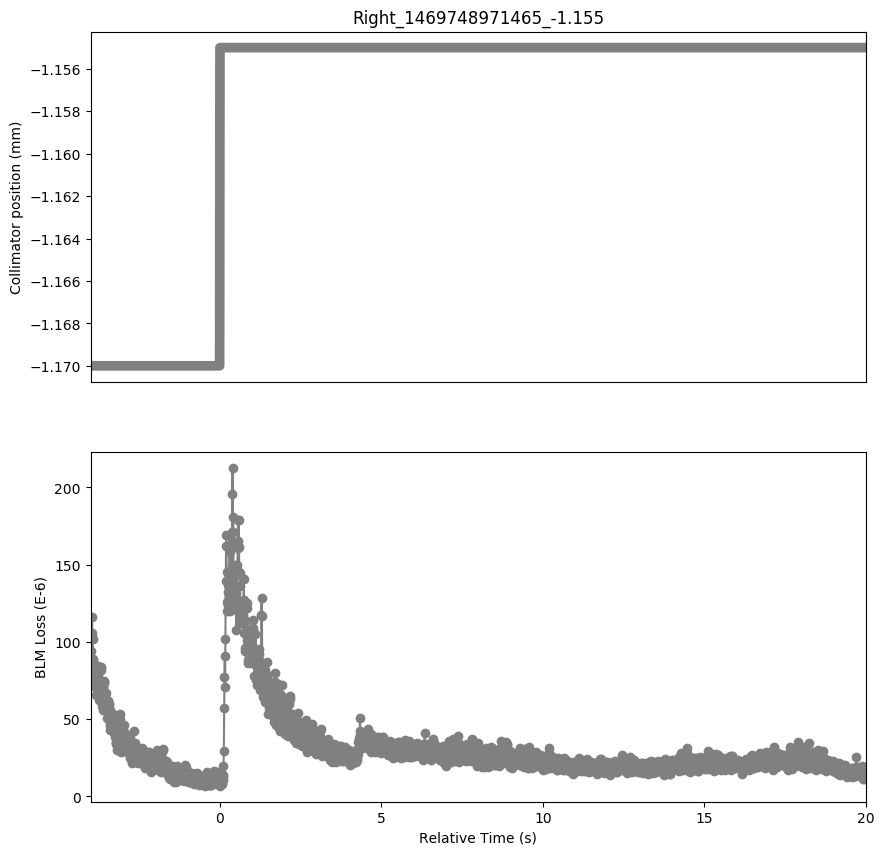

The data file committed next to this chart (first rows):
Timestamp, position, BLMTI.06R7.B2I10_TCP.B6R7.B2
1469748967470, -1.17, 8.108800000000001e-05
1469748967480, -1.17, 8.145e-05
1469748967490, -1.17, 9.412e-05
1469748967500, -1.17, 0.0001035
1469748967510, -1.17, 0.0001162
1469748967520, -1.17, 0.0001061
1469748967530, -1.17, 0.0001017
1469748967540, -1.17, 8.869e-05
1469748967550, -1.17, 8.7966e-05
1469748967560, -1.17, 7.783e-05
1469748967570, -1.17, 7.8192e-05
1469748967580, -1.17, 7.6744e-05
1469748967590, -1.17, 8.108800000000001e-05
1469748967600, -1.17, 7.059e-05
1469748967610, -1.17, 7.5658e-05
1469748967620, -1.17, 6.5522e-05
1469748967630, -1.17, 7.276199999999999e-05
1469748967640, -1.17, 7.3848e-05
1469748967650, -1.17, 7.964e-05
1469748967660, -1.17, 7.964e-05
1469748967670, -1.17, 7.8192e-05
1469748967680, -1.17, 7.783e-05
1469748967690, -1.17, 8.434600000000001e-05
1469748967700, -1.17, 7.6382e-05
1469748967710, -1.17, 6.8056e-05
1469748967720, -1.17, 6.3712e-05
1469748967730, -1.17, 6.2626e-05
1469748967740, -1.17, 6.950399999999999e-05
1469748967750, -1.17, 7.3848e-05
1469748967760, -1.17, 7.421e-05
1469748967770, -1.17, 8.289799999999999e-05
1469748967780, -1.17, 8.3984e-05
1469748967790, -1.17, 8.1812e-05
1469748967800, -1.17, 6.6246e-05
1469748967810, -1.17, 6.516e-05
1469748967820, -1.17, 5.8643999999999996e-05
1469748967830, -1.17, 6.0816e-05
1469748967840, -1.17, 5.611e-05
1469748967850, -1.17, 7.059e-05
1469748967860, -1.17, 7.0228e-05
1469748967870, -1.17, 7.421e-05
1469748967880, -1.17, 7.348600000000001e-05
1469748967890, -1.17, 7.4934e-05
1469748967900, -1.17, 6.4798e-05
1469748967910, -1.17, 6.4074e-05
1469748967920, -1.17, 6.697e-05
1469748967930, -1.17, 6.697e-05
1469748967940, -1.17, 5.973e-05
1469748967950, -1.17, 5.8643999999999996e-05
1469748967960, -1.17, 5.1042e-05
1469748967970, -1.17, 6.154e-05
1469748967980, -1.17, 5.611e-05
1469748967990, -1.17, 6.154e-05
1469748968000, -1.17, 5.5748e-05
1469748968010, -1.17, 6.154e-05
1469748968020, -1.17, 6.0092e-05
1469748968030, -1.17, 6.0092e-05
1469748968040, -1.17, 5.5748e-05
1469748968050, -1.17, 5.611e-05
1469748968060, -1.17, 4.5611999999999996e-05
... 2,341 more rows
